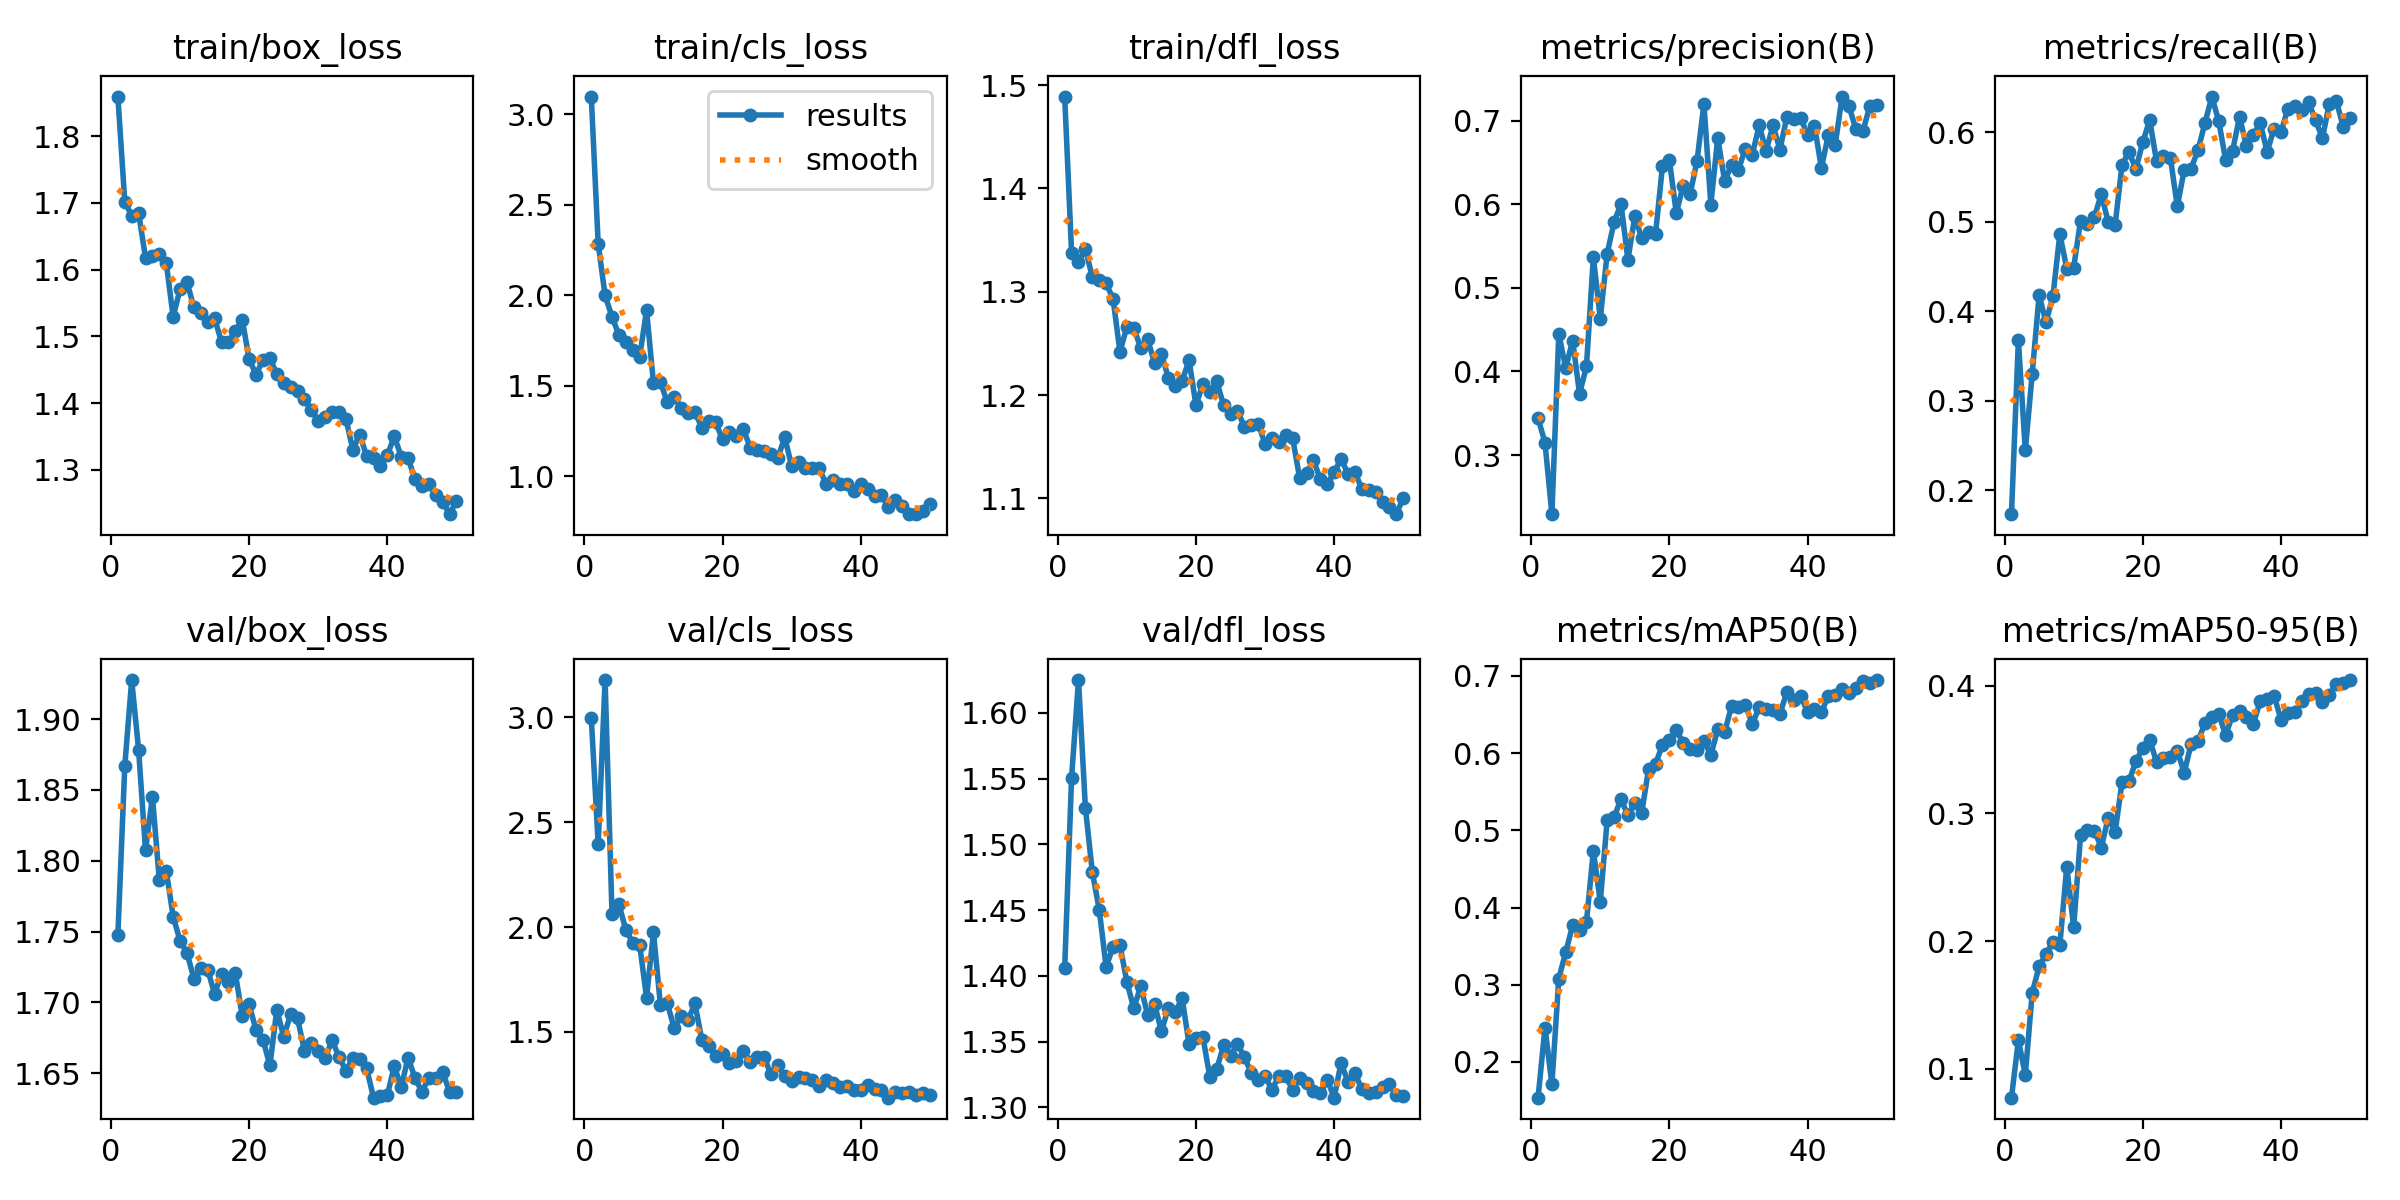

Source data for this figure (header and first rows):
epoch, time, train/box_loss, train/cls_loss, train/dfl_loss, metrics/precision(B), metrics/recall(B), metrics/mAP50(B), metrics/mAP50-95(B), val/box_loss, val/cls_loss, val/dfl_loss, lr/pg0, lr/pg1, lr/pg2
1, 14.28, 1.859, 3.099, 1.489, 0.344, 0.1734, 0.1538, 0.07754, 1.748, 2.999, 1.406, 0.000409, 0.000409, 0.000409
2, 20.99, 1.702, 2.285, 1.338, 0.3149, 0.3681, 0.2446, 0.1225, 1.867, 2.394, 1.551, 0.0008093, 0.0008093, 0.0008093
3, 28.95, 1.681, 2, 1.329, 0.2293, 0.2446, 0.1712, 0.09538, 1.928, 3.178, 1.625, 0.001193, 0.001193, 0.001193
4, 36.55, 1.685, 1.881, 1.342, 0.445, 0.3302, 0.3081, 0.1595, 1.878, 2.062, 1.528, 0.001176, 0.001176, 0.001176
5, 44.24, 1.618, 1.781, 1.314, 0.404, 0.418, 0.342, 0.1802, 1.807, 2.109, 1.479, 0.001151, 0.001151, 0.001151
6, 51.68, 1.62, 1.744, 1.312, 0.437, 0.3881, 0.377, 0.1901, 1.845, 1.987, 1.45, 0.001126, 0.001126, 0.001126
7, 59.14, 1.624, 1.701, 1.308, 0.3733, 0.4169, 0.3708, 0.1991, 1.786, 1.926, 1.407, 0.001102, 0.001102, 0.001102
8, 66.69, 1.61, 1.661, 1.293, 0.4061, 0.4866, 0.381, 0.1971, 1.793, 1.916, 1.422, 0.001077, 0.001077, 0.001077
9, 74.1, 1.529, 1.918, 1.242, 0.5365, 0.4478, 0.4734, 0.2582, 1.761, 1.663, 1.424, 0.001052, 0.001052, 0.001052
10, 81.81, 1.571, 1.515, 1.266, 0.4632, 0.449, 0.4073, 0.2109, 1.744, 1.975, 1.395, 0.001027, 0.001027, 0.001027
11, 89.32, 1.581, 1.521, 1.265, 0.541, 0.5016, 0.5131, 0.2831, 1.735, 1.63, 1.375, 0.001002, 0.001002, 0.001002
12, 96.81, 1.543, 1.411, 1.246, 0.5788, 0.4977, 0.5168, 0.2867, 1.717, 1.636, 1.392, 0.0009778, 0.0009778, 0.0009778
13, 104.4, 1.534, 1.437, 1.254, 0.6003, 0.5053, 0.5405, 0.2865, 1.725, 1.518, 1.371, 0.000953, 0.000953, 0.000953
14, 111.9, 1.522, 1.379, 1.231, 0.5338, 0.5311, 0.5192, 0.2732, 1.723, 1.575, 1.379, 0.0009283, 0.0009283, 0.0009283
15, 119.7, 1.527, 1.352, 1.24, 0.5856, 0.4997, 0.5356, 0.2966, 1.706, 1.557, 1.358, 0.0009035, 0.0009035, 0.0009035
16, 127.1, 1.491, 1.356, 1.217, 0.5594, 0.4968, 0.5229, 0.2853, 1.72, 1.636, 1.376, 0.0008787, 0.0008787, 0.0008787
17, 134.7, 1.491, 1.268, 1.209, 0.5672, 0.5639, 0.5793, 0.3245, 1.715, 1.462, 1.372, 0.000854, 0.000854, 0.000854
18, 142.4, 1.508, 1.306, 1.214, 0.5647, 0.5783, 0.5861, 0.325, 1.72, 1.432, 1.383, 0.0008293, 0.0008293, 0.0008293
19, 149.9, 1.525, 1.298, 1.234, 0.6456, 0.5591, 0.6104, 0.3407, 1.69, 1.386, 1.348, 0.0008045, 0.0008045, 0.0008045
20, 157.6, 1.466, 1.204, 1.19, 0.6529, 0.5888, 0.6173, 0.3513, 1.699, 1.394, 1.353, 0.0007797, 0.0007797, 0.0007797
21, 165.3, 1.443, 1.244, 1.211, 0.5895, 0.614, 0.6297, 0.3577, 1.68, 1.352, 1.354, 0.000755, 0.000755, 0.000755
22, 173, 1.465, 1.223, 1.203, 0.6221, 0.5676, 0.613, 0.34, 1.674, 1.363, 1.323, 0.0007302, 0.0007302, 0.0007302
23, 180.4, 1.467, 1.263, 1.214, 0.6123, 0.5736, 0.6053, 0.3433, 1.656, 1.41, 1.329, 0.0007055, 0.0007055, 0.0007055
24, 188.5, 1.443, 1.158, 1.19, 0.6515, 0.5714, 0.6042, 0.3437, 1.695, 1.356, 1.347, 0.0006808, 0.0006808, 0.0006808
25, 196, 1.43, 1.146, 1.181, 0.7204, 0.5176, 0.6156, 0.3487, 1.676, 1.382, 1.339, 0.000656, 0.000656, 0.000656
26, 203.6, 1.424, 1.139, 1.185, 0.5995, 0.5582, 0.5975, 0.3319, 1.692, 1.38, 1.349, 0.0006312, 0.0006312, 0.0006312
27, 211, 1.418, 1.123, 1.169, 0.6792, 0.5597, 0.6305, 0.3543, 1.689, 1.297, 1.338, 0.0006065, 0.0006065, 0.0006065
28, 218.7, 1.407, 1.102, 1.171, 0.6279, 0.5804, 0.627, 0.3567, 1.666, 1.342, 1.326, 0.0005818, 0.0005818, 0.0005818
29, 226.1, 1.389, 1.216, 1.172, 0.6469, 0.6106, 0.6607, 0.3705, 1.672, 1.288, 1.321, 0.000557, 0.000557, 0.000557
30, 233.7, 1.374, 1.055, 1.153, 0.6414, 0.6401, 0.6602, 0.3756, 1.666, 1.268, 1.324, 0.0005322, 0.0005322, 0.0005322
31, 241.2, 1.379, 1.081, 1.159, 0.6667, 0.6124, 0.6624, 0.3774, 1.661, 1.283, 1.313, 0.0005075, 0.0005075, 0.0005075
32, 248.6, 1.386, 1.044, 1.155, 0.6592, 0.5689, 0.6373, 0.3613, 1.674, 1.28, 1.324, 0.0004827, 0.0004827, 0.0004827
33, 256.2, 1.386, 1.049, 1.162, 0.6944, 0.5795, 0.6593, 0.3769, 1.661, 1.27, 1.324, 0.000458, 0.000458, 0.000458
34, 263.6, 1.377, 1.044, 1.158, 0.6638, 0.6174, 0.6575, 0.3799, 1.652, 1.244, 1.313, 0.0004332, 0.0004332, 0.0004332
35, 271.3, 1.33, 0.9558, 1.12, 0.6943, 0.585, 0.6561, 0.3751, 1.661, 1.269, 1.322, 0.0004085, 0.0004085, 0.0004085
36, 279.3, 1.353, 0.9791, 1.124, 0.6655, 0.5971, 0.6509, 0.37, 1.66, 1.256, 1.319, 0.0003837, 0.0003837, 0.0003837
37, 286.4, 1.321, 0.9588, 1.137, 0.7042, 0.6103, 0.6787, 0.3878, 1.653, 1.236, 1.313, 0.000359, 0.000359, 0.000359
38, 294, 1.317, 0.9567, 1.119, 0.7016, 0.5785, 0.6682, 0.3892, 1.633, 1.242, 1.311, 0.0003343, 0.0003343, 0.0003343
39, 302.4, 1.306, 0.9176, 1.114, 0.7034, 0.6041, 0.6738, 0.392, 1.634, 1.223, 1.321, 0.0003095, 0.0003095, 0.0003095
40, 309.9, 1.322, 0.9556, 1.125, 0.6826, 0.6001, 0.6535, 0.3734, 1.635, 1.224, 1.307, 0.0002848, 0.0002848, 0.0002848
41, 319.5, 1.35, 0.9293, 1.138, 0.6936, 0.6267, 0.657, 0.3787, 1.655, 1.245, 1.334, 0.00026, 0.00026, 0.00026
42, 327.2, 1.32, 0.8893, 1.124, 0.6436, 0.63, 0.6528, 0.3794, 1.64, 1.228, 1.319, 0.0002352, 0.0002352, 0.0002352
43, 333.8, 1.318, 0.8942, 1.126, 0.6827, 0.6256, 0.674, 0.3877, 1.661, 1.221, 1.326, 0.0002105, 0.0002105, 0.0002105
44, 341, 1.286, 0.8297, 1.109, 0.671, 0.634, 0.6755, 0.3932, 1.647, 1.186, 1.314, 0.0001857, 0.0001857, 0.0001857
45, 347.8, 1.276, 0.8711, 1.108, 0.7289, 0.6134, 0.6834, 0.3939, 1.637, 1.212, 1.311, 0.000161, 0.000161, 0.000161
46, 355.1, 1.278, 0.8365, 1.106, 0.7174, 0.5939, 0.6774, 0.3872, 1.647, 1.21, 1.311, 0.0001363, 0.0001363, 0.0001363
47, 362.5, 1.263, 0.7915, 1.097, 0.6896, 0.632, 0.6836, 0.3928, 1.647, 1.215, 1.316, 0.0001115, 0.0001115, 0.0001115
48, 369.4, 1.252, 0.791, 1.092, 0.6872, 0.6357, 0.6926, 0.401, 1.651, 1.197, 1.318, 8.675e-05, 8.675e-05, 8.675e-05
49, 376.5, 1.234, 0.806, 1.085, 0.7171, 0.6065, 0.6906, 0.4023, 1.637, 1.209, 1.309, 6.2e-05, 6.2e-05, 6.2e-05
50, 383.6, 1.254, 0.8459, 1.101, 0.7185, 0.6165, 0.6945, 0.4043, 1.637, 1.199, 1.308, 3.725e-05, 3.725e-05, 3.725e-05
